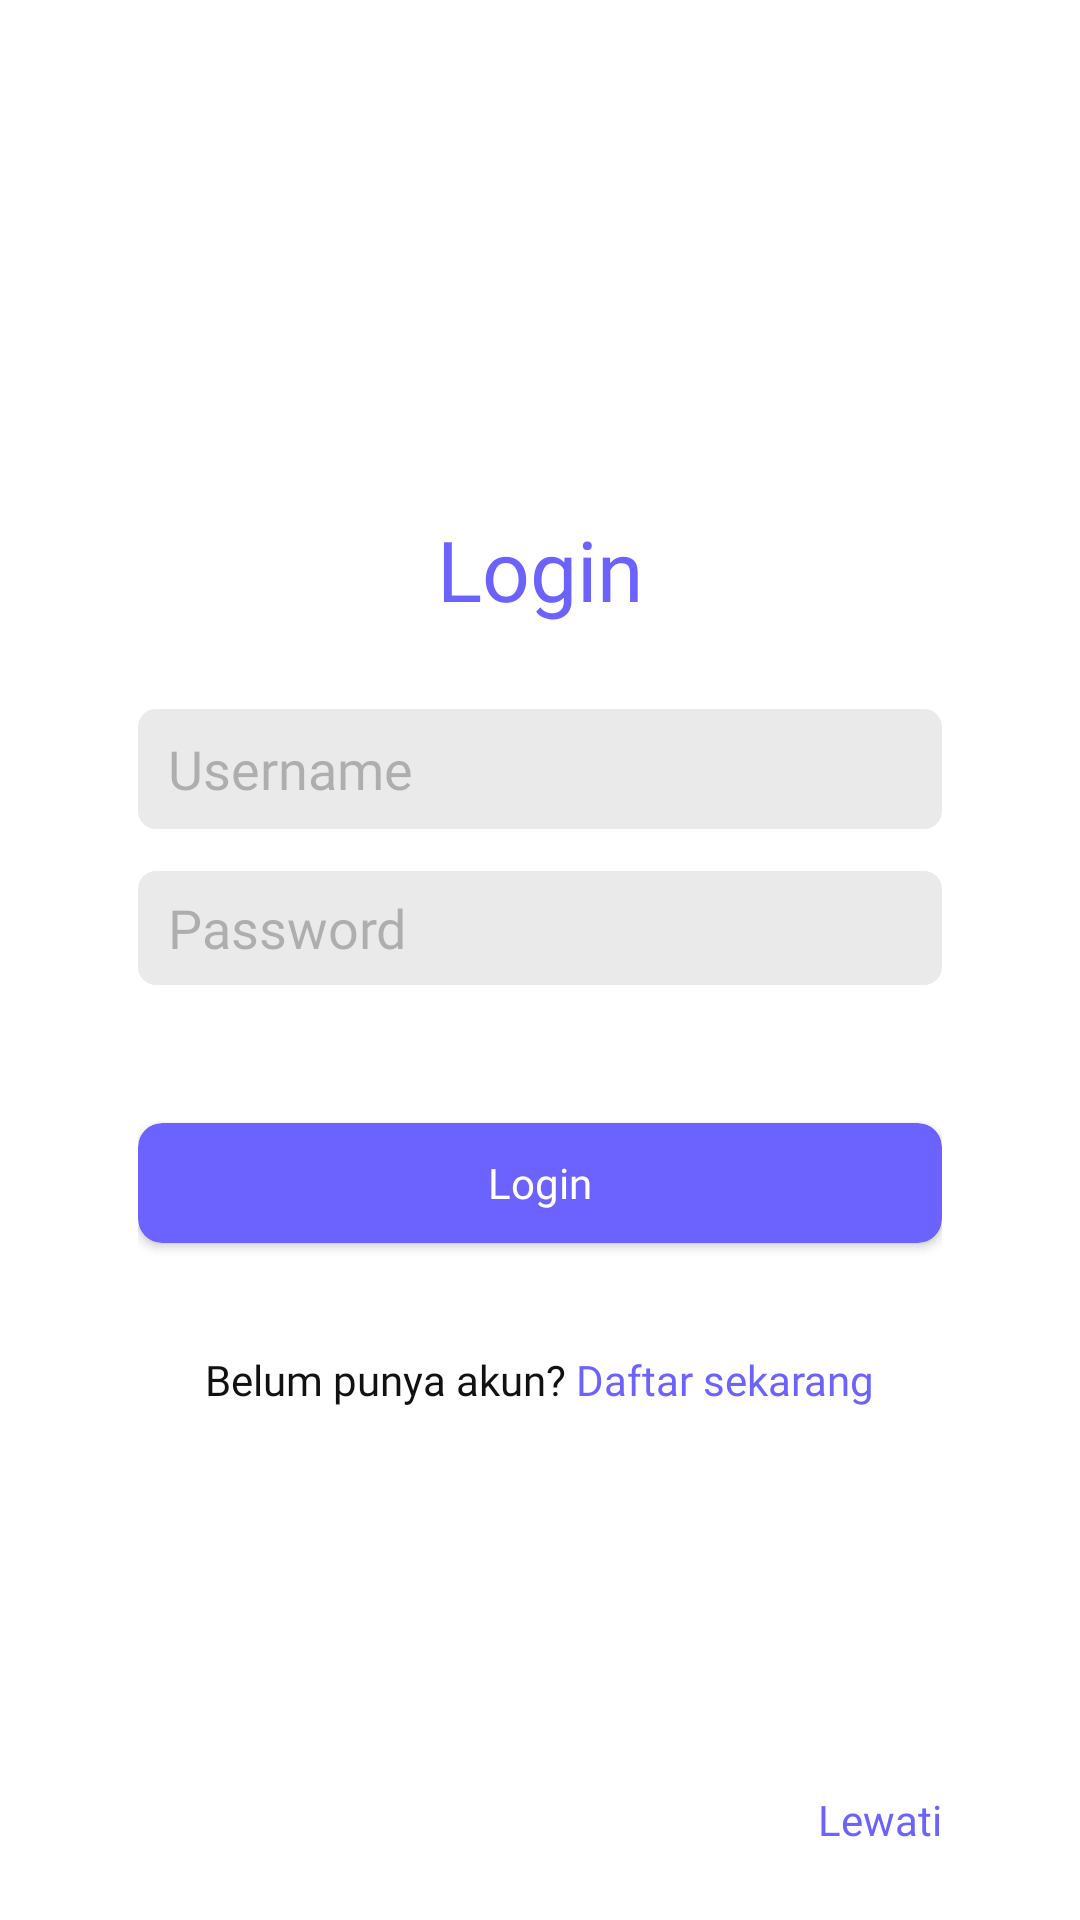

Layout XML and referenced resources for this Android screen:
<!-- AndroidManifest.xml: application theme Theme.MyTheme.NoActionBar -->
<!-- res/layout/fragment_login.xml -->
<?xml version="1.0" encoding="utf-8"?>
<RelativeLayout xmlns:android="http://schemas.android.com/apk/res/android"
    xmlns:tools="http://schemas.android.com/tools"
    android:layout_width="match_parent"
    android:layout_height="match_parent"
    xmlns:app="http://schemas.android.com/apk/res-auto"
    android:orientation="vertical"
    android:clickable="true"
    android:background="@color/white"
    tools:context="ui.auth.LoginFragment">

    <LinearLayout
        android:layout_width="match_parent"
        android:layout_height="match_parent" />


    <androidx.constraintlayout.widget.ConstraintLayout
        android:layout_width="match_parent"
        android:layout_height="match_parent">

        <LinearLayout
            android:id="@+id/ly_input"
            android:layout_width="match_parent"
            android:layout_height="wrap_content"
            android:gravity="center_horizontal"
            android:orientation="vertical"
            android:paddingHorizontal="46dp"
            app:layout_constraintBottom_toBottomOf="parent"
            app:layout_constraintEnd_toEndOf="parent"
            app:layout_constraintStart_toStartOf="parent"
            app:layout_constraintTop_toTopOf="parent">

            <TextView
                android:id="@+id/tv_txtLogin"
                android:layout_width="wrap_content"
                android:layout_height="wrap_content"
                android:layout_gravity="center"
                android:fontFamily="@font/poppins_bold"
                android:text="Login"
                android:textSize="28dp"
                android:textColor="@color/secondary"
                app:layout_constraintBottom_toTopOf="@id/ly_input"
                app:layout_constraintLeft_toLeftOf="parent"
                app:layout_constraintTop_toTopOf="parent" />

            <EditText
                android:id="@+id/et_usernameLogin"
                android:layout_width="match_parent"
                android:layout_height="40dp"
                android:layout_gravity="center_horizontal"
                android:layout_marginTop="28dp"
                android:background="@drawable/xmlbg_input_outline"
                android:fontFamily="@font/poppins_medium"
                android:hint="Username"
                android:inputType="text"
                android:paddingHorizontal="10dp"
                android:singleLine="true"
                android:textColorHint="@color/text_hint" />

            <EditText
                android:id="@+id/et_passwordLogin"
                android:layout_width="match_parent"
                android:layout_height="38dp"
                android:layout_gravity="center_horizontal"
                android:layout_marginTop="14dp"
                android:background="@drawable/xmlbg_input_outline"
                android:fontFamily="@font/poppins_medium"
                android:hint="Password"
                android:inputType="textPassword"
                android:paddingHorizontal="10dp"
                android:singleLine="true"
                android:textColorHint="@color/text_hint" />

            <androidx.cardview.widget.CardView
                android:id="@+id/cv_loginPerformLogin"
                android:layout_width="match_parent"
                android:layout_height="40dp"
                android:layout_marginTop="46dp"
                android:clickable="true"
                android:elevation="12dp"
                android:focusable="true"
                android:foreground="?android:selectableItemBackground"
                app:cardBackgroundColor="@color/secondary"
                app:cardCornerRadius="8dp"
                app:layout_constraintLeft_toLeftOf="parent"
                app:layout_constraintRight_toRightOf="parent"
                app:layout_constraintTop_toBottomOf="@id/et_passwordLogin">

                <TextView
                    android:layout_width="match_parent"
                    android:layout_height="40dp"
                    android:fontFamily="@font/nunito_bold"
                    android:gravity="center"
                    android:textAlignment="center"
                    android:text="Login"
                    android:textColor="@color/white" />
            </androidx.cardview.widget.CardView>

            <LinearLayout
                android:id="@+id/ly_txtLogin"
                android:layout_width="match_parent"
                android:layout_height="wrap_content"
                android:layout_marginTop="36dp"
                android:gravity="center_horizontal">

                <TextView
                    android:layout_width="wrap_content"
                    android:layout_height="wrap_content"
                    android:fontFamily="@font/poppins_semibold"
                    android:text="Belum punya akun? "
                    android:textColor="@color/text" />

                <TextView
                    android:id="@+id/tv_btnRegisterNow"
                    android:layout_width="wrap_content"
                    android:layout_height="wrap_content"
                    android:fontFamily="@font/nunito_bold"
                    android:text="Daftar sekarang"
                    android:textColor="@color/secondary" />

            </LinearLayout>

        </LinearLayout>

        
        
        
        
        
        
        
        

        
        
        
        
        
        
        

        
        
        
        
        
        
        
        
        
        

        <LinearLayout
            android:id="@+id/ly_btnSkip"
            android:layout_width="wrap_content"
            android:layout_height="wrap_content"
            android:layout_marginTop="36dp"
            android:gravity="center_vertical"
            app:layout_constraintBottom_toBottomOf="parent"
            app:layout_constraintRight_toRightOf="parent"
            android:layout_marginBottom="24dp"
            android:layout_marginRight="18dp">

            <TextView
                android:id="@+id/tv_btnSkip"
                android:layout_width="wrap_content"
                android:layout_height="wrap_content"
                android:fontFamily="@font/nunito_bold"
                android:text="Lewati"
                android:textColor="@color/secondary" />
            <ImageView
                android:layout_width="28dp"
                android:layout_height="wrap_content"
                android:src="@drawable/ic_skip"
                app:tint="@color/secondary" />

        </LinearLayout>

        <ProgressBar
            android:id="@+id/pb_loading"
            android:layout_width="wrap_content"
            android:layout_height="wrap_content"
            android:layout_marginTop="28dp"
            android:visibility="invisible"
            app:layout_constraintTop_toBottomOf="@id/ly_input"
            app:layout_constraintLeft_toLeftOf="parent"
            app:layout_constraintRight_toRightOf="parent"
            android:layout_gravity="center_horizontal"/>

    </androidx.constraintlayout.widget.ConstraintLayout>


</RelativeLayout>
<!-- resources referenced by this layout -->
<resources>
  <color name="secondary">#6C63FF</color>
  <color name="text">#111111</color>
  <color name="text_hint">#4D252525</color>
  <color name="white">#FFFFFFFF</color>
  <!-- drawable xmlbg_input_outline (drawable) -->
  <?xml version="1.0" encoding="utf-8"?>
  <shape android:shape="rectangle" xmlns:android="http://schemas.android.com/apk/res/android">
  
  
  
  
  
  
  
  
      <solid
          android:color="@color/white_input_bg"/>
      <corners
          android:radius="6dp"/>
  </shape>
  <style name="Theme.MyTheme.NoActionBar" parent="Theme.AppCompat.Light.NoActionBar">
          <item name="windowActionBar">false</item>
          <item name="windowNoTitle">true</item>
  
          
          <item name="colorPrimary">@color/secondary</item>
          <item name="colorPrimaryVariant">@color/accent</item>
          <item name="colorOnPrimary">@color/white</item>
          
          <item name="colorSecondary">@color/secondaru_darker1</item>
          <item name="colorSecondaryVariant">@color/teal_700</item>
          <item name="colorOnSecondary">@color/black</item>
          
          <item name="android:statusBarColor" tools:targetApi="l">?attr/colorPrimaryVariant</item>
          
          <item name="drawerArrowStyle">@style/DrawerIcon</item>
          <item name="android:divider">@drawable/menu_item_padding</item>
          <item name="android:listDivider">@color/colorTransparent</item>
      </style>
  <color name="white_input_bg">#EAEAEA</color>
  <color name="accent">#443AE1</color>
  <color name="secondaru_darker1">#FF03DAC5</color>
  <color name="teal_700">#FF018786</color>
  <color name="black">#FF000000</color>
  <style name="DrawerIcon" parent="Widget.AppCompat.DrawerArrowToggle">
          <item name="color">#fff</item>
      </style>
  <!-- drawable menu_item_padding (drawable) -->
  <?xml version="1.0" encoding="utf-8"?>
  <layer-list xmlns:android="http://schemas.android.com/apk/res/android">
  <item
      android:left="10dp"
      android:right="10dp"
      android:drawable="@drawable/menu_back_state">
  </item>
  </layer-list>
  <color name="colorTransparent">#00000000</color>
  <!-- drawable menu_back_state (drawable) -->
  <?xml version="1.0" encoding="utf-8"?>
  <selector xmlns:android="http://schemas.android.com/apk/res/android">
      <item android:drawable="@color/colorTransparent" android:state_checked="false"/>
      <item android:drawable="@drawable/menu_back" android:state_checked="true"/>
  </selector>
  <!-- drawable menu_back (drawable) -->
  <?xml version="1.0" encoding="utf-8"?>
  <shape xmlns:android="http://schemas.android.com/apk/res/android">
      <solid
          android:color="@color/accent"/>
      <corners
          android:radius="25dp"/>
  </shape>
</resources>
